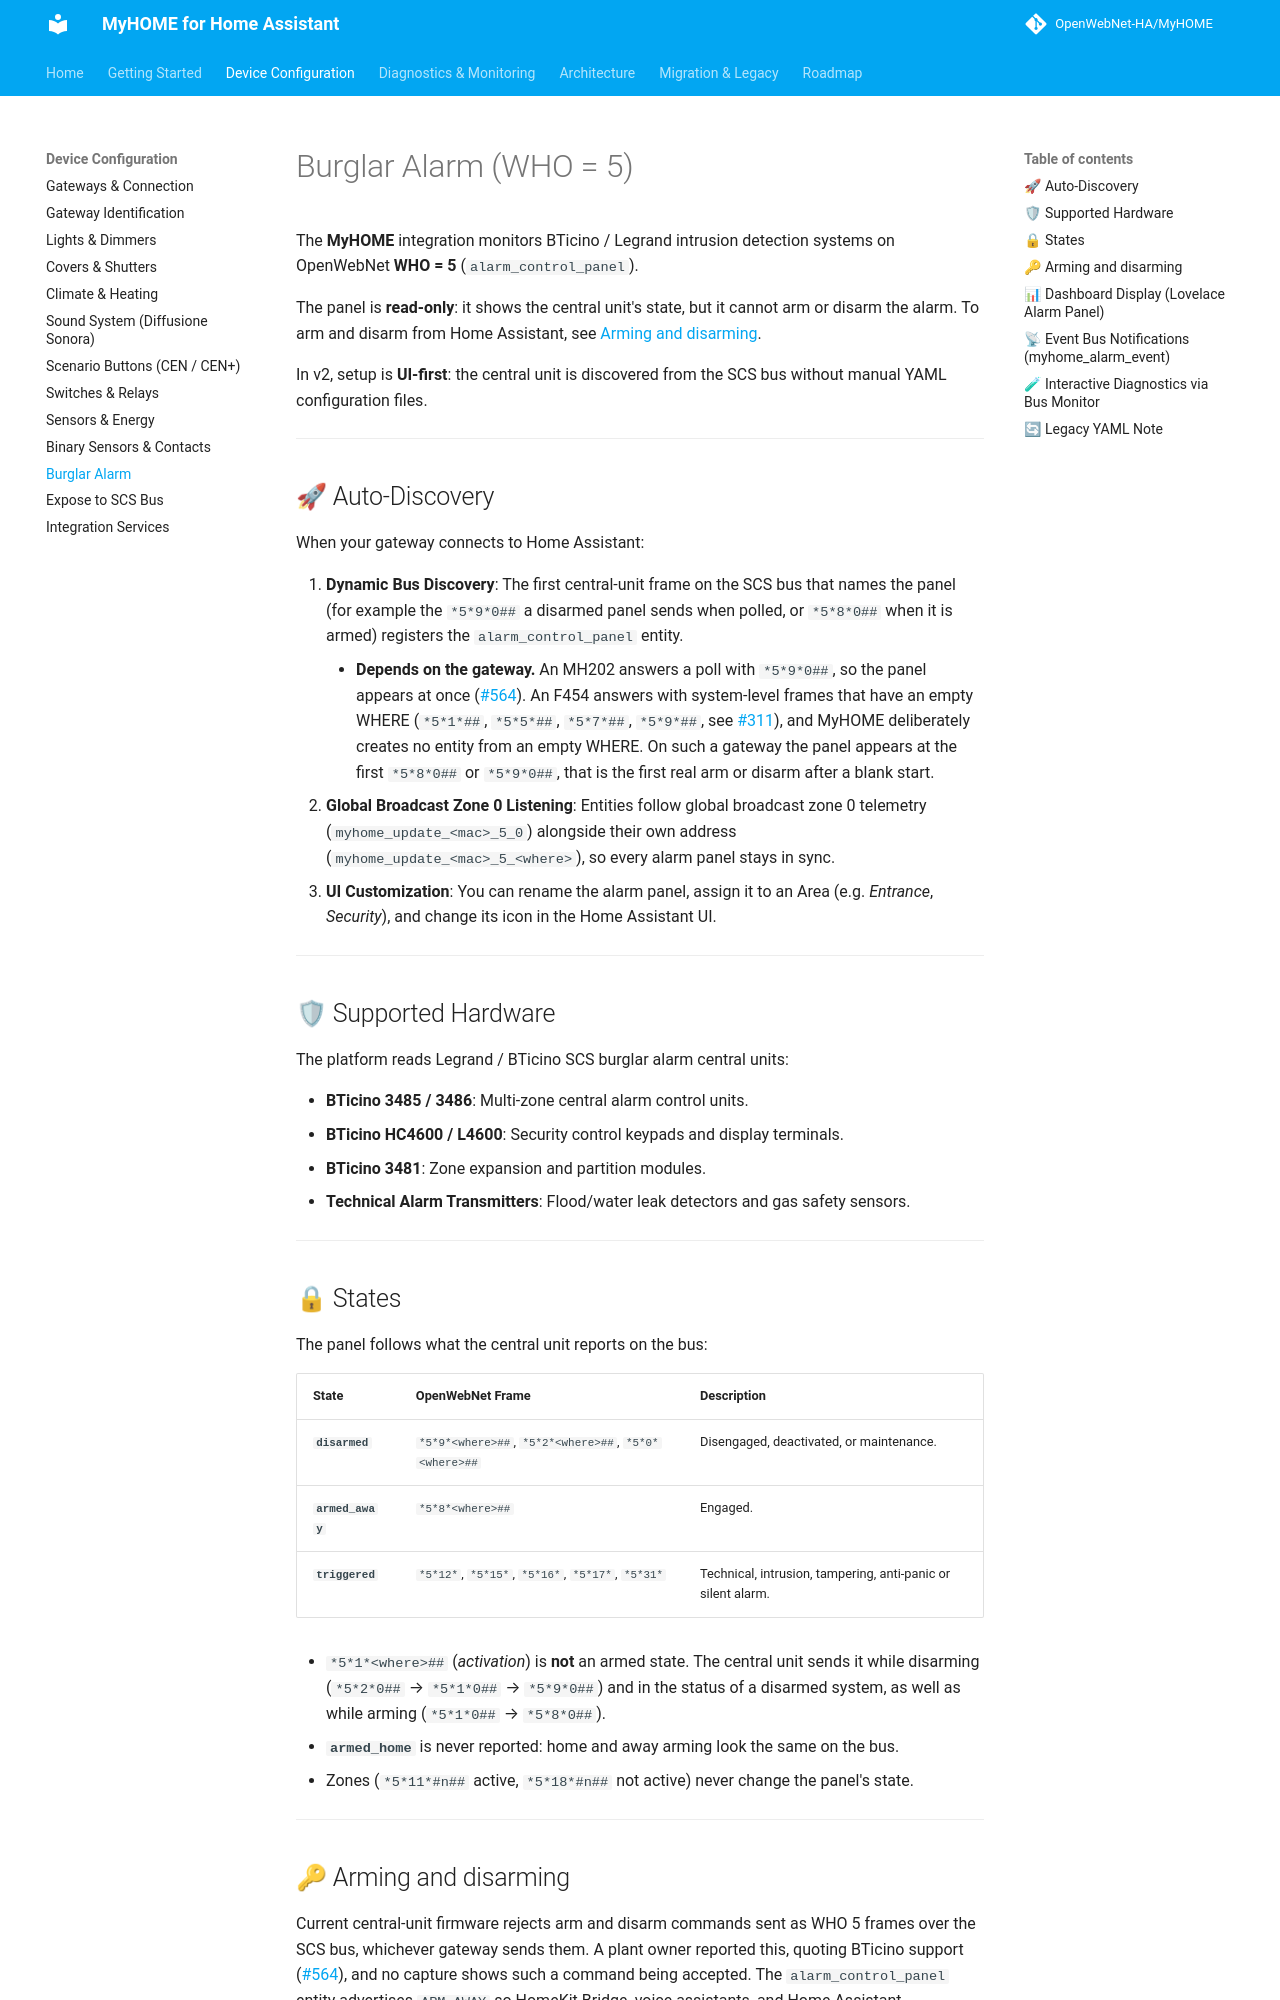

repository: jacopo-j/MyHOME · page: 2.0/configuration/alarm/index.html · generator: mkdocs

# Burglar Alarm (WHO = 5)

The **MyHOME** integration monitors BTicino / Legrand intrusion detection systems on OpenWebNet **WHO = 5** (`alarm_control_panel`).

The panel is **read-only**: it shows the central unit's state, but it cannot arm or disarm the alarm. To arm and disarm from Home Assistant, see [Arming and disarming](#arming-and-disarming).

In v2, setup is **UI-first**: the central unit is discovered from the SCS bus without manual YAML configuration files.

---

## 🚀 Auto-Discovery

When your gateway connects to Home Assistant:

1. **Dynamic Bus Discovery**: The first central-unit frame on the SCS bus that names the panel (for example the `*5*9*0##` a disarmed panel sends when polled, or `*5*8*0##` when it is armed) registers the `alarm_control_panel` entity.
    * **Depends on the gateway.** An MH202 answers a poll with `*5*9*0##`, so the panel appears at once ([#564](https://github.com/OpenWebNet-HA/MyHOME/issues/564)). An F454 answers with system-level frames that have an empty WHERE (`*5*1*##`, `*5*5*##`, `*5*7*##`, `*5*9*##`, see [#311](https://github.com/OpenWebNet-HA/MyHOME/issues/311)), and MyHOME deliberately creates no entity from an empty WHERE. On such a gateway the panel appears at the first `*5*8*0##` or `*5*9*0##`, that is the first real arm or disarm after a blank start.
2. **Global Broadcast Zone 0 Listening**: Entities follow global broadcast zone 0 telemetry (`myhome_update_<mac>_5_0`) alongside their own address (`myhome_update_<mac>_5_<where>`), so every alarm panel stays in sync.
3. **UI Customization**: You can rename the alarm panel, assign it to an Area (e.g. *Entrance*, *Security*), and change its icon in the Home Assistant UI.

---

## 🛡 Supported Hardware

The platform reads Legrand / BTicino SCS burglar alarm central units:

* **BTicino 3485 / 3486**: Multi-zone central alarm control units.
* **BTicino HC4600 / L4600**: Security control keypads and display terminals.
* **BTicino 3481**: Zone expansion and partition modules.
* **Technical Alarm Transmitters**: Flood/water leak detectors and gas safety sensors.

---

## 🔒 States

The panel follows what the central unit reports on the bus:

| State | OpenWebNet Frame | Description |
| :--- | :--- | :--- |
| **`disarmed`** | `*5*9*<where>##`, `*5*2*<where>##`, `*5*0*<where>##` | Disengaged, deactivated, or maintenance. |
| **`armed_away`** | `*5*8*<where>##` | Engaged. |
| **`triggered`** | `*5*12*`, `*5*15*`, `*5*16*`, `*5*17*`, `*5*31*` | Technical, intrusion, tampering, anti-panic or silent alarm. |

* `*5*1*<where>##` (*activation*) is **not** an armed state. The central unit sends it while disarming (`*5*2*0##` → `*5*1*0##` → `*5*9*0##`) and in the status of a disarmed system, as well as while arming (`*5*1*0##` → `*5*8*0##`).
* **`armed_home`** is never reported: home and away arming look the same on the bus.
* Zones (`*5*11*#n##` active, `*5*18*#n##` not active) never change the panel's state.

---
